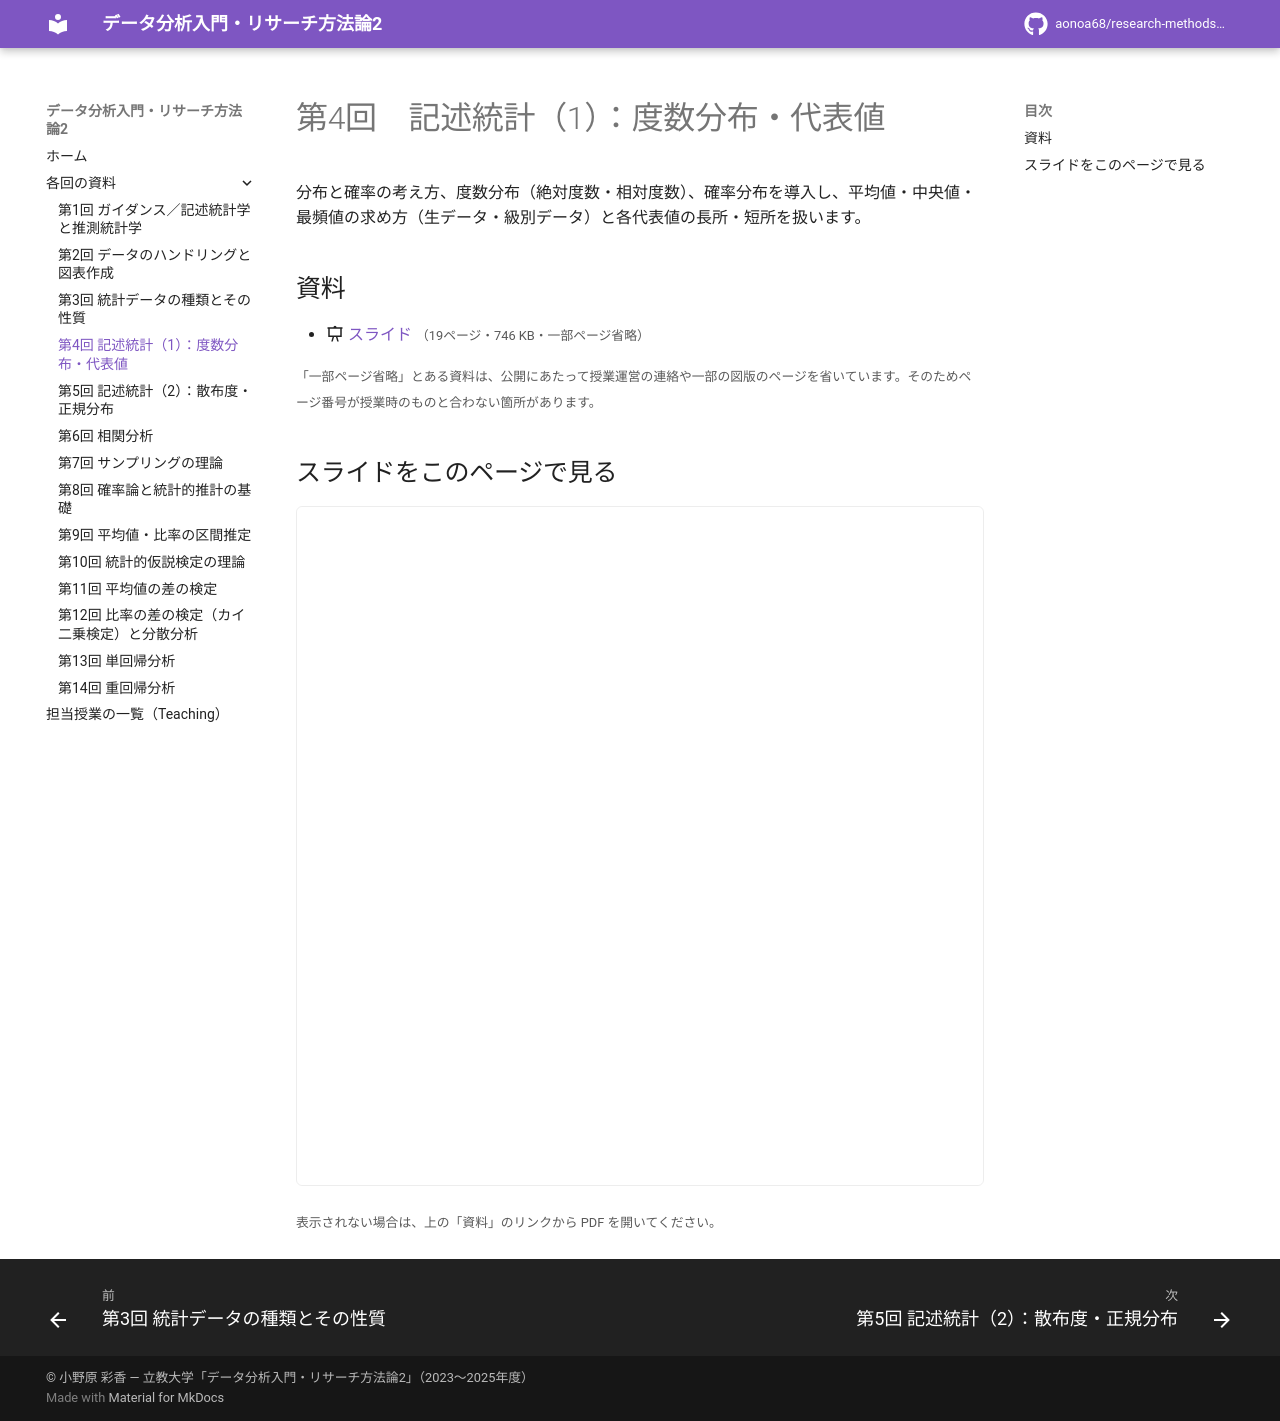

repository: aonoa68/research-methods-2 · page: week04/index.html · generator: mkdocs

# 第4回　記述統計（1）：度数分布・代表値

分布と確率の考え方、度数分布（絶対度数・相対度数）、確率分布を導入し、平均値・中央値・最頻値の求め方（生データ・級別データ）と各代表値の長所・短所を扱います。

## 資料

- :material-presentation: [スライド](files/week04-slides.pdf) <small>（19ページ・746 KB・一部ページ省略）</small>

<small>「一部ページ省略」とある資料は、公開にあたって授業運営の連絡や一部の図版のページを省いています。そのためページ番号が授業時のものと合わない箇所があります。</small>

## スライドをこのページで見る

<iframe class="pdf-frame" src="../files/week04-slides.pdf" title="スライド" loading="lazy"></iframe>

<small>表示されない場合は、上の「資料」のリンクから PDF を開いてください。</small>
